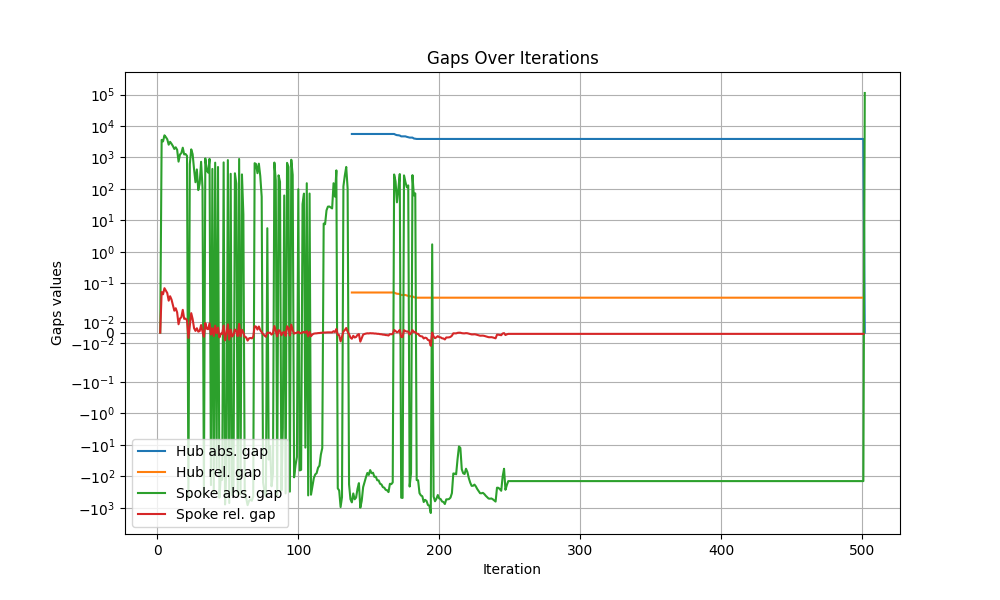

Values plotted in this chart, from the file beside it:
iteration, hub abs. gap, hub rel. gap, spoke abs. gap, spoke rel. gap
1, , , , 
2, inf, inf, 0.0, 0.0
3, inf, inf, 3630, 0.052
4, inf, inf, 3246, 0.0442
5, inf, inf, 5069, 0.06902
6, inf, inf, 4450, 0.05803
7, inf, inf, 3789, 0.04826
8, inf, inf, 2552, 0.03145
9, inf, inf, 3150, 0.03828
10, inf, inf, 2729, 0.03261
11, inf, inf, 2300, 0.02692
12, inf, inf, 1866, 0.02159
13, inf, inf, 2106, 0.024
14, inf, inf, 1757, 0.0199
15, inf, inf, 737.9, 0.008211
16, inf, inf, 1238, 0.01375
17, inf, inf, 1378, 0.01521
18, inf, inf, 2047, 0.02243
19, inf, inf, 1247, 0.01356
20, inf, inf, 1285, 0.01377
21, inf, inf, 1126, 0.01207
22, inf, inf, -494, -0.005221
23, inf, inf, 617.6, 0.006527
24, inf, inf, 1815, 0.01918
25, inf, inf, 1272, 0.01335
26, inf, inf, 428.8, 0.004447
27, inf, inf, 162.9, 0.001682
28, inf, inf, 416.3, 0.004291
29, inf, inf, 91.56, 0.0009397
30, inf, inf, 147.9, 0.001517
31, inf, inf, 730.2, 0.007475
32, inf, inf, 108.6, 0.001103
33, inf, inf, -404.3, -0.004108
34, inf, inf, 931.1, 0.009462
35, inf, inf, 384.8, 0.003911
36, inf, inf, 330.2, 0.003343
37, inf, inf, 903.3, 0.009113
38, inf, inf, -190.4, -0.001903
39, inf, inf, 431.9, 0.004318
40, inf, inf, -332.7, -0.003312
41, inf, inf, 683.1, 0.0068
42, inf, inf, -57.34, -0.0005669
43, inf, inf, 498.2, 0.004926
44, inf, inf, -479.9, -0.004722
45, inf, inf, -98.89, -0.000973
46, inf, inf, -129.4, -0.001273
47, inf, inf, 696.8, 0.006855
48, inf, inf, -784.8, -0.007669
49, inf, inf, -52.26, -0.0005107
50, inf, inf, 825.6, 0.008068
51, inf, inf, -708.7, -0.00687
52, inf, inf, 302, 0.002928
53, inf, inf, -396.4, -0.003831
54, inf, inf, -243.8, -0.002356
55, inf, inf, 313.9, 0.003034
56, inf, inf, 146.3, 0.00141
57, inf, inf, -371.9, -0.003578
58, inf, inf, 895.3, 0.008615
59, inf, inf, -377.3, -0.0036
60, inf, inf, 289, 0.002758
... 442 more rows
